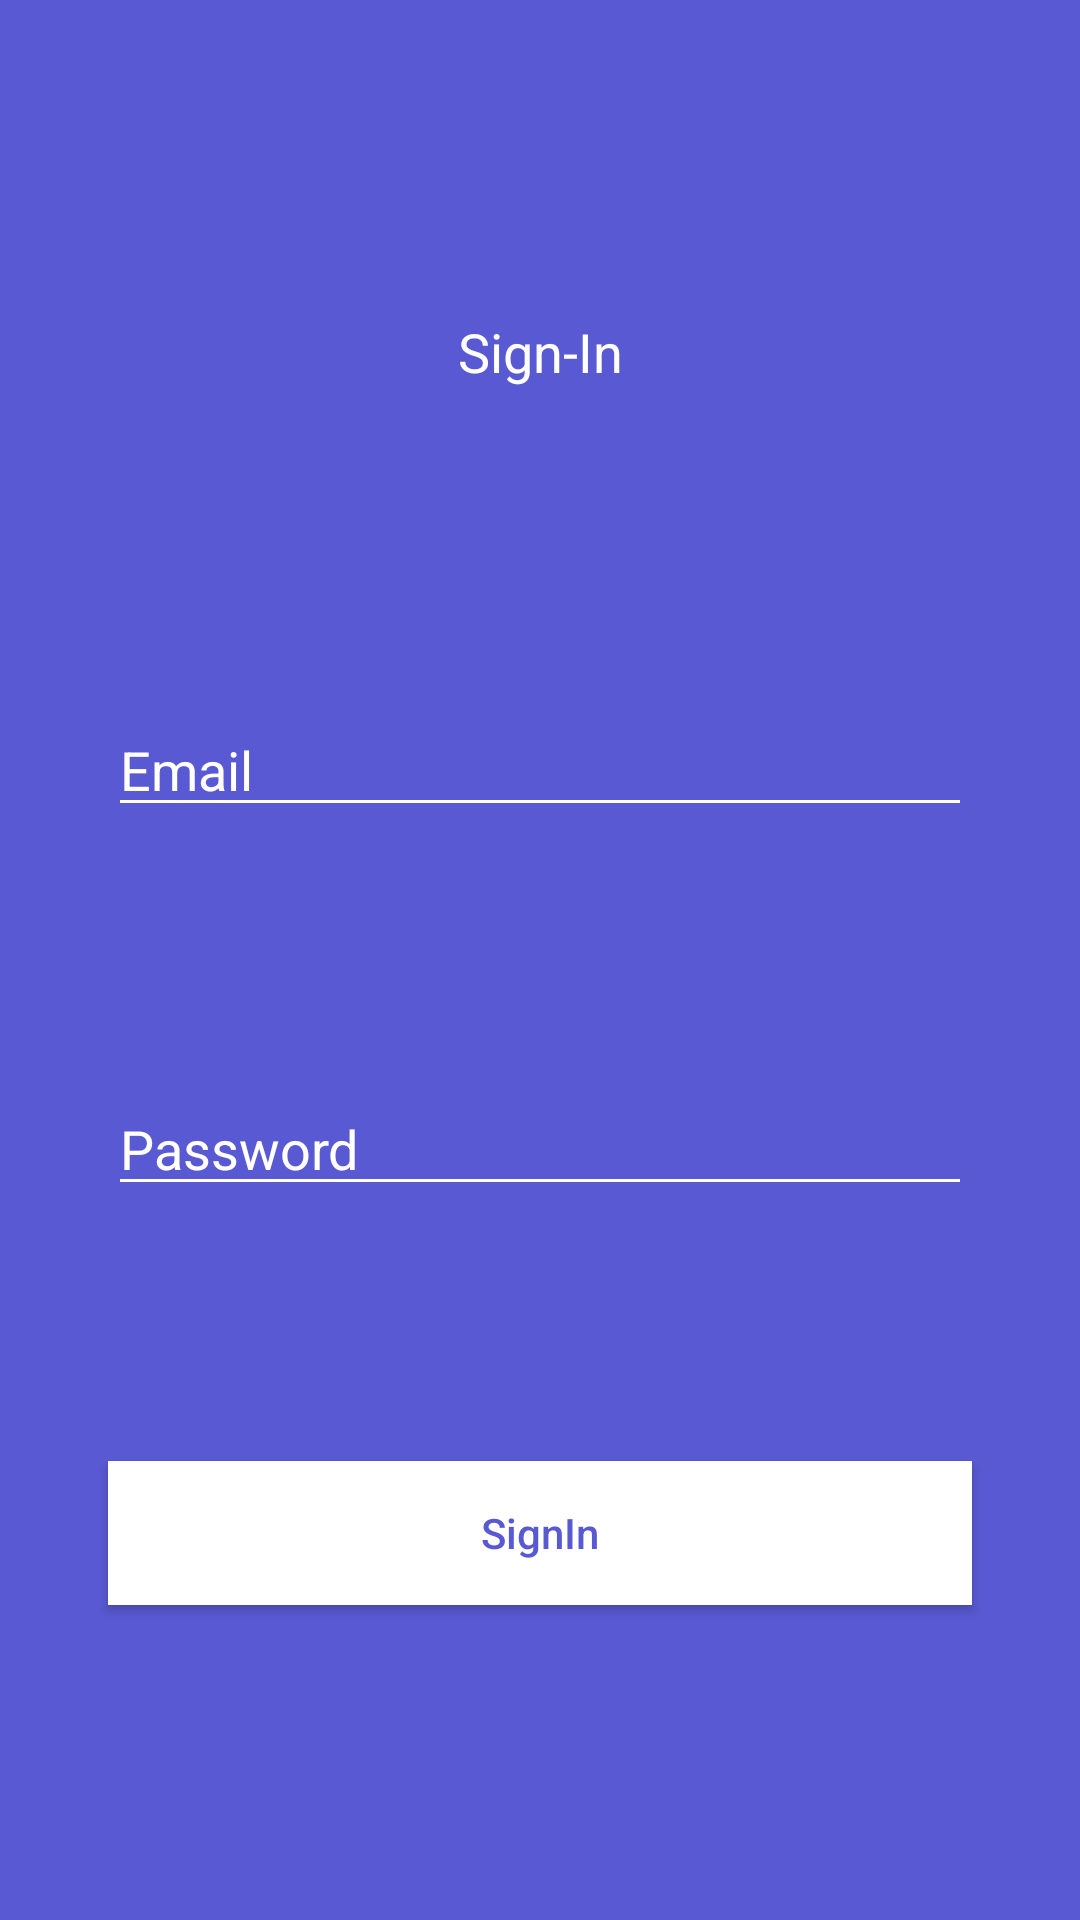

Android layout source for this screen:
<!-- AndroidManifest.xml: application theme AppTheme -->
<!-- res/layout/frag_signin.xml -->
<?xml version="1.0" encoding="utf-8"?>
<androidx.constraintlayout.widget.ConstraintLayout xmlns:android="http://schemas.android.com/apk/res/android"
    xmlns:app="http://schemas.android.com/apk/res-auto"
    xmlns:tools="http://schemas.android.com/tools"
    android:layout_width="match_parent"
    android:layout_height="wrap_content"
    android:background="@color/colorPrimaryDark"
    android:paddingBottom="20dp"
    tools:context=".CredentialSetup">

    <TextView
        android:id="@+id/lbl_SignIn"
        style="@style/headerMediumWhite"
        android:layout_width="wrap_content"
        android:layout_height="wrap_content"
        android:paddingTop="20dp"
        android:paddingBottom="20dp"
        app:layout_constraintEnd_toEndOf="parent"
        app:layout_constraintStart_toStartOf="parent"
        app:layout_constraintTop_toTopOf="parent"
        android:text="@string/lblSignIn"
        app:layout_constraintBottom_toTopOf="@+id/userEmail"
        tools:text="Sign-In" />

    <androidx.constraintlayout.widget.Guideline
        android:id="@+id/leftMargin"
        android:layout_width="match_parent"
        android:layout_height="match_parent"
        android:orientation="vertical"
        app:layout_constraintGuide_percent="0.1" />


    <androidx.constraintlayout.widget.Guideline
        android:id="@+id/rightMargin"
        android:layout_width="match_parent"
        android:layout_height="match_parent"
        android:orientation="vertical"
        app:layout_constraintGuide_percent="0.9" />


    <EditText
        android:id="@+id/userEmail"
        style="@style/editTextReqular"
        android:layout_width="0dp"
        android:layout_height="wrap_content"
        android:hint="@string/email"
        android:inputType="text|textNoSuggestions"
        android:importantForAutofill="no"
        app:layout_constraintBottom_toTopOf="@+id/userPassword"
        app:layout_constraintEnd_toStartOf="@id/rightMargin"
        app:layout_constraintStart_toEndOf="@id/leftMargin"
        app:layout_constraintTop_toBottomOf="@id/lbl_SignIn"
        tools:ignore="LabelFor,TextFields" />

    <EditText
        android:id="@+id/userPassword"
        style="@style/editTextReqular"
        android:layout_width="0dp"
        android:layout_height="wrap_content"
        android:hint="@string/password"
        android:inputType="textPassword|textNoSuggestions"

        android:importantForAutofill="no"
        app:layout_constraintEnd_toStartOf="@id/rightMargin"
        app:layout_constraintStart_toEndOf="@id/leftMargin"
        app:layout_constraintTop_toBottomOf="@id/userEmail"
        app:layout_constraintBottom_toTopOf="@id/btnSignIn"
        tools:ignore="LabelFor,TextFields" />

    <Button
        android:id="@+id/btnSignIn"
        android:layout_width="0dp"
        android:layout_height="wrap_content"
        android:textColor="@color/colorPrimaryDark"
        android:background="@color/colorAccent"
        app:layout_constraintEnd_toStartOf="@id/rightMargin"
        app:layout_constraintStart_toEndOf="@id/leftMargin"
        android:textAllCaps="false"
        android:text="@string/btnSignIn"
        app:layout_constraintTop_toBottomOf="@id/userPassword"
        app:layout_constraintBottom_toBottomOf="parent"
        tools:text="SignIn" />

</androidx.constraintlayout.widget.ConstraintLayout>
<!-- resources referenced by this layout -->
<resources>
  <color name="colorAccent">#FFFFFF</color>
  <color name="colorPrimaryDark">#5959D3</color>
  <string name="btnSignIn">SignIn</string>
  <string name="email">Email</string>
  <string name="lblSignIn">Sign-In</string>
  <string name="password">Password</string>
  <style name="editTextReqular" parent="Widget.AppCompat.EditText">
          <item name="android:font" tools:targetApi="o">@font/comfortaa_regular</item>
          <item name="android:textColor">@color/colorAccent</item>
          <item name="android:textColorHint">@color/colorAccent</item>
          <item name="android:backgroundTint">@color/colorAccent</item>
          <item name="android:importantForAutofill" tools:targetApi="o">no</item>
          <item name="android:textSize">18sp</item>
      </style>
  <style name="headerMediumWhite" parent="Widget.AppCompat.TextView">
          <item name="android:font" tools:targetApi="o">@font/comfortaa_medium</item>
          <item name="android:textColor">@color/colorAccent</item>
          <item name="android:textSize">18sp</item>
      </style>
  <style name="AppTheme" parent="Theme.AppCompat.Light.NoActionBar">
          
          <item name="colorPrimary">@color/colorPrimary</item>
          <item name="colorPrimaryDark">@color/colorPrimaryDark</item>
          <item name="colorAccent">@color/colorAccent</item>
      </style>
  <color name="colorPrimary">#6060B4</color>
</resources>
